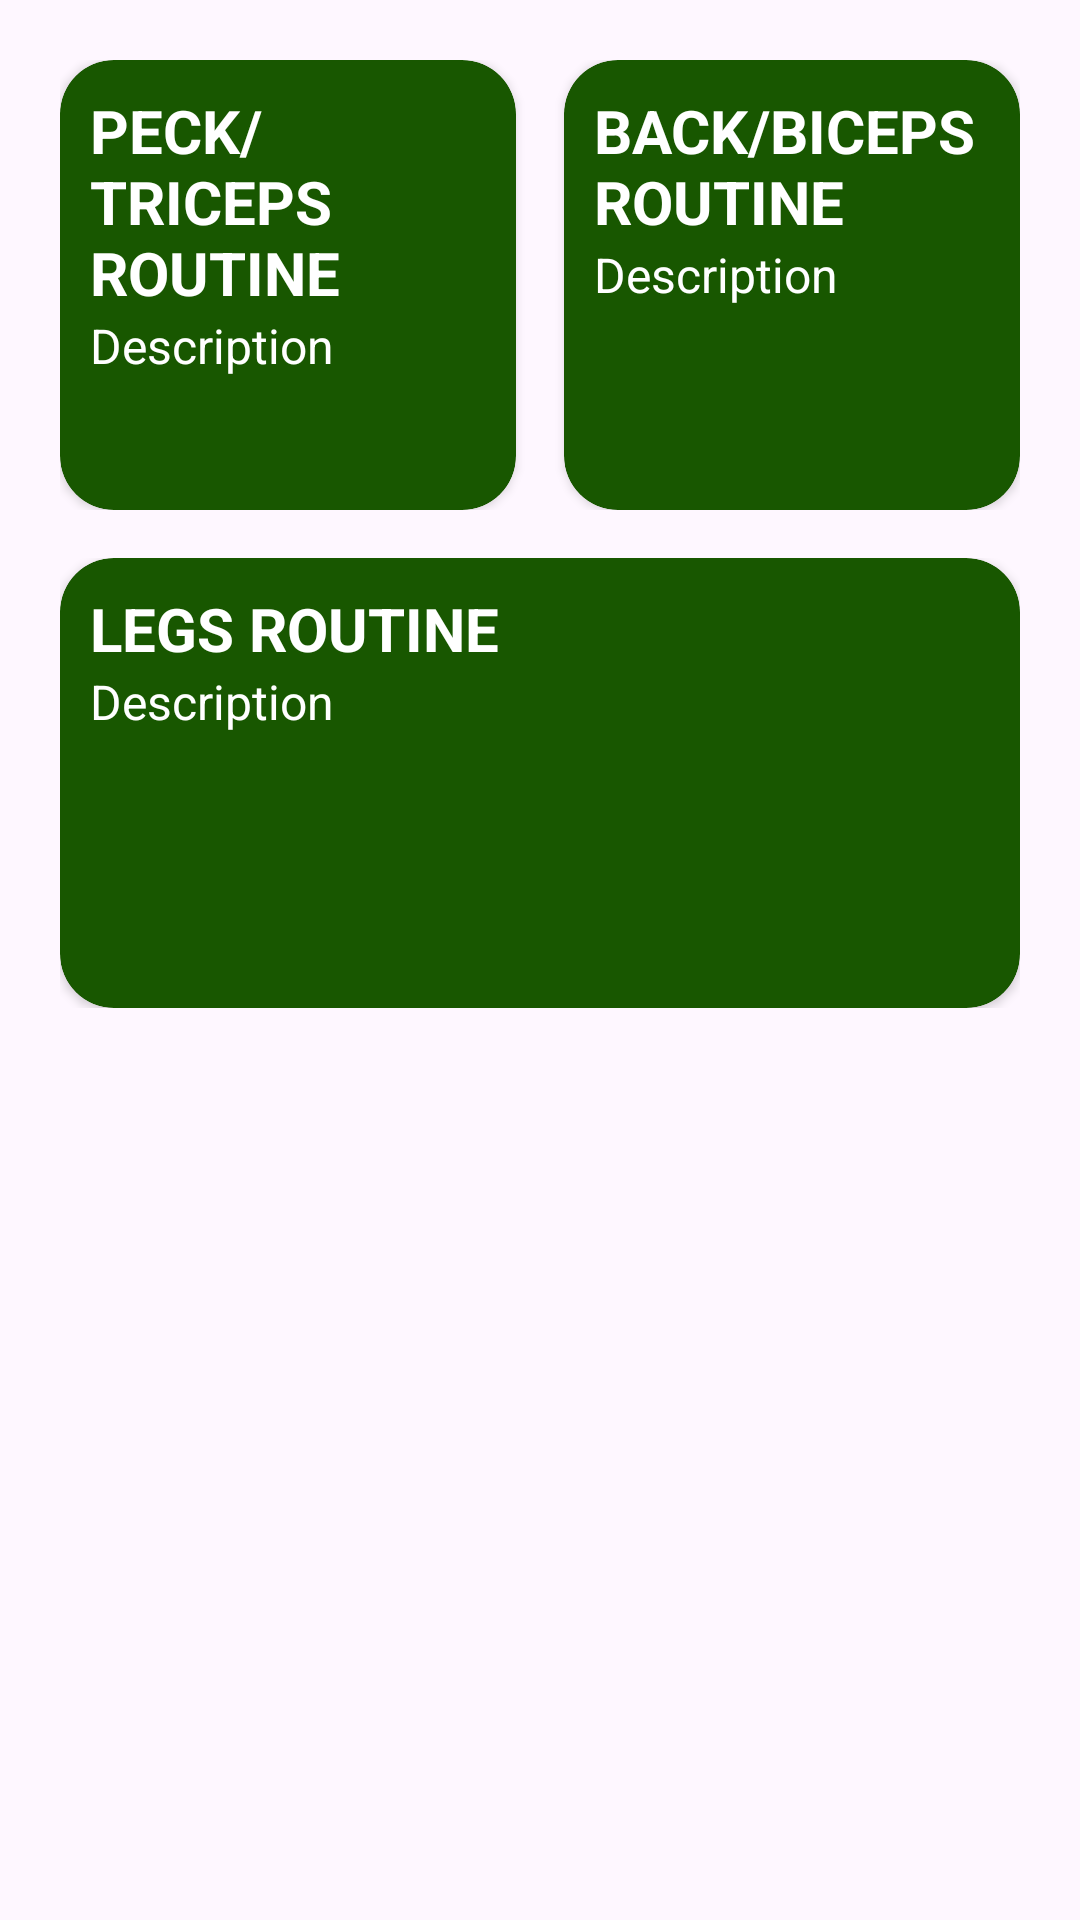

Android layout source for this screen:
<!-- AndroidManifest.xml: application theme Theme.GYMCompanion -->
<!-- res/layout/fragment_rout.xml -->
<ScrollView xmlns:android="http://schemas.android.com/apk/res/android"
    xmlns:app="http://schemas.android.com/apk/res-auto"
    android:id="@+id/RoutFragment"
    android:layout_width="match_parent"
    android:layout_height="match_parent"
    android:padding="20dp">

    <LinearLayout
        android:layout_width="wrap_content"
        android:layout_height="wrap_content"
        android:orientation="vertical">
        <LinearLayout
            android:layout_width="match_parent"
            android:layout_height="wrap_content"
            android:orientation="horizontal">

            <androidx.cardview.widget.CardView
                android:id="@+id/vRou1"
                android:layout_width="0dp"
                android:layout_height="150dp"
                android:layout_marginEnd="16dp"
                android:layout_weight="1"
                app:cardBackgroundColor="@color/backCard"
                app:cardCornerRadius="18dp">

                <androidx.appcompat.widget.LinearLayoutCompat
                    android:layout_width="match_parent"
                    android:layout_height="match_parent"
                    android:orientation="vertical"
                    android:padding="10dp">

                    <TextView
                        android:layout_width="wrap_content"
                        android:layout_height="wrap_content"
                        android:text="@string/rou1"
                        android:textAllCaps="true"
                        android:textColor="@color/font"
                        android:textSize="20sp"
                        android:textStyle="bold" />

                    <TextView
                        android:layout_width="wrap_content"
                        android:layout_height="wrap_content"
                        android:text="@string/desc1"
                        android:textColor="@color/font"
                        android:textSize="16sp" />

                </androidx.appcompat.widget.LinearLayoutCompat>
            </androidx.cardview.widget.CardView>

            <androidx.cardview.widget.CardView
                android:id="@+id/vRou2"
                android:layout_width="0dp"
                android:layout_height="150dp"
                android:layout_weight="1"
                app:cardBackgroundColor="@color/backCard"
                app:cardCornerRadius="18dp">

                <androidx.appcompat.widget.LinearLayoutCompat
                    android:layout_width="match_parent"
                    android:layout_height="match_parent"
                    android:orientation="vertical"
                    android:padding="10dp">

                    <TextView
                        android:layout_width="wrap_content"
                        android:layout_height="wrap_content"
                        android:text="@string/rou2"
                        android:textAllCaps="true"
                        android:textColor="@color/font"
                        android:textSize="20sp"
                        android:textStyle="bold" />

                    <TextView
                        android:layout_width="wrap_content"
                        android:layout_height="wrap_content"
                        android:text="@string/desc2"
                        android:textColor="@color/font"
                        android:textSize="16sp" />
                </androidx.appcompat.widget.LinearLayoutCompat>
            </androidx.cardview.widget.CardView>
        </LinearLayout>
        <LinearLayout
            android:layout_width="match_parent"
            android:layout_height="wrap_content"
            android:orientation="horizontal"
            android:paddingTop="16dp">

            <androidx.cardview.widget.CardView
                android:id="@+id/vRou3"
                android:layout_width="0dp"
                android:layout_height="150dp"
                android:layout_weight="1"
                app:cardBackgroundColor="@color/backCard"
                app:cardCornerRadius="18dp">

                <androidx.appcompat.widget.LinearLayoutCompat
                    android:layout_width="match_parent"
                    android:layout_height="match_parent"
                    android:orientation="vertical"
                    android:padding="10dp">

                    <TextView
                        android:layout_width="wrap_content"
                        android:layout_height="wrap_content"
                        android:text="@string/rou3"
                        android:textAllCaps="true"
                        android:textColor="@color/font"
                        android:textSize="20sp"
                        android:textStyle="bold" />

                    <TextView
                        android:layout_width="wrap_content"
                        android:layout_height="wrap_content"
                        android:text="@string/desc3"
                        android:textColor="@color/font"
                        android:textSize="16sp" />

                </androidx.appcompat.widget.LinearLayoutCompat>
            </androidx.cardview.widget.CardView>
        </LinearLayout>
    </LinearLayout>
</ScrollView>
<!-- resources referenced by this layout -->
<resources>
  <color name="backCard">#185700</color>
  <color name="font">#FFFFFF</color>
  <string name="desc1">Description</string>
  <string name="desc2">Description</string>
  <string name="desc3">Description</string>
  
      //Days
  <string name="rou1">Peck/triceps routine</string>
  <string name="rou2">Back/Biceps routine</string>
  <string name="rou3">Legs routine</string>
      //DescRout
  <style name="Theme.GYMCompanion" parent="Base.Theme.GYMCompanion" />
  <style name="Base.Theme.GYMCompanion" parent="Theme.Material3.Light.NoActionBar">
          <item name="background">@color/backApp</item>
          <item name="cardBackgroundColor">@color/backCard</item>
          <item name="android:navigationBarColor">@color/backNav</item>
          <item name="colorAccent">@color/accent</item>
          <item name="buttonTint">@color/btnTint</item>
          <item name="textFillColor">@color/font</item>
          <item name="colorPrimaryDark">@color/backApp</item>
      </style>
  <color name="backApp">#71A173</color>
  <color name="backNav">#185700</color>
  <color name="accent">#003A00</color>
  <color name="btnTint">#458100</color>
</resources>
